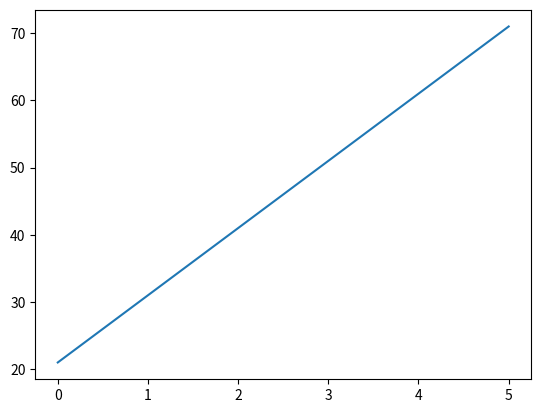

Write the Python code that produced this figure.
import matplotlib.pyplot as plt

xpoints = (0,1,2,3,4,5)
ypoints = (21,31,41,51,61,71)

plt.plot(xpoints, ypoints)
plt.show()
